Run: headless pygame with SDL's dummy video driver; simulated clock (each Clock.tick advances the game by its frame time, no real sleeping); random seed 0; keys injected as events and as key.get_pressed() state; mouse plan: one left click at the window centre at the start of phase 2, then a move to the lower-right quarter at the start of phase 3.
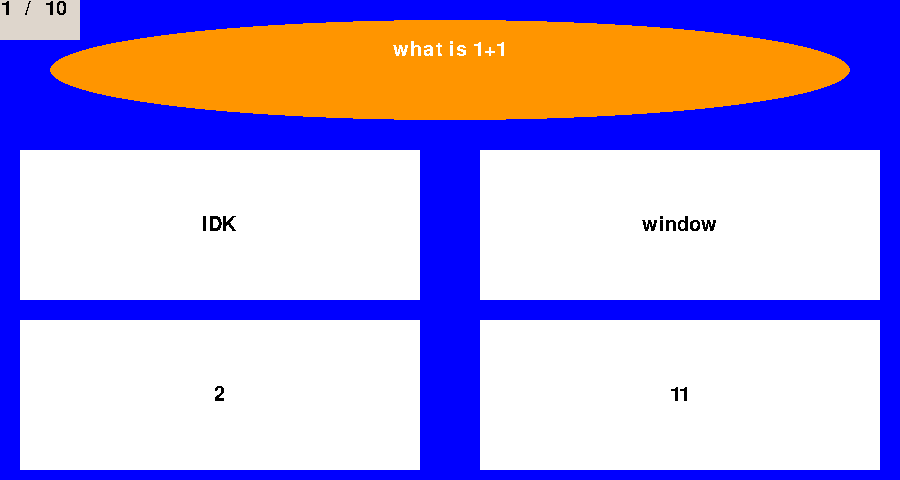
Frame 1 of 4 · flips 1–60 · no input
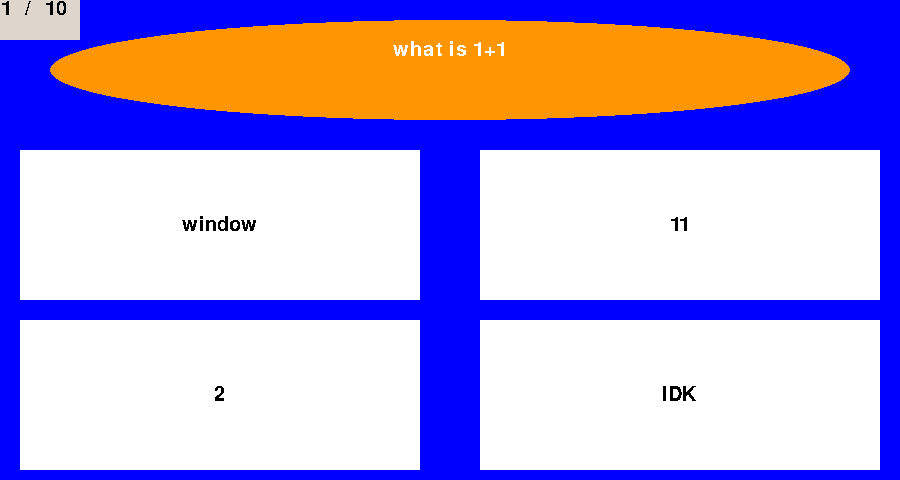
Frame 2 of 4 · flips 61–180 · clicked the window centre · tapped SPACE, RETURN · held RIGHT (→), D
Frame 3 of 4 · flips 181–300 · moved the mouse to the lower-right quarter · held DOWN (↓), S · screen same as frame 1, image omitted
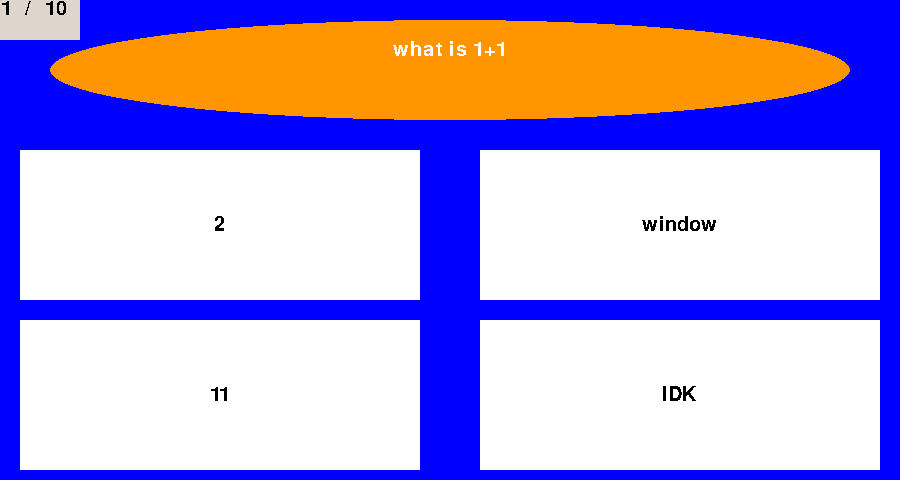
Frame 4 of 4 · flips 301–420 · held LEFT (←), A, UP (↑), W

The pygame program that drew these frames:



if __name__ == '__main__':
    '''
    decomposition
    1) Ask the user for their name and set this to a variable so that we can refer to them later in the program
    2) Create a function that presents users with a question and allows them to pick an answer from multiple choices
    A. create another function(or maybe a class) to check whether a user clicks within a buttons hitbox
    B. darken questions that are clicked by the user
    C. allow this function to takein a background to also display to the user
    3)create multiple maths question
    A. make these maths questions vary in difficulty
    B. make the questions harder the more they succeed
    4) After completing the quiz display to users their mistakes and overall percentage on the test
    a. record what questions they got wrong
    b) find a percentage using the total questions divided by the number of questions they got right they got right
    5) Ask the user whether they want to try again(show improvements over time)
    '''

    # imports
    import sys
    import random
    import pygame
    import time
    from pygame.locals import *

    pygame.init()  # starts pygame

    # frames per second setup
    fps = 60
    fpsClock = pygame.time.Clock()
    size = 1  # this variable scales all the screen sizes and buttons

    # screen setup

    def init():
        global width, height, screen, font_size, font, font2, button_size_x, button_size_y, button_distance
        width, height = 900 * size, 480 * size
        screen = pygame.display.set_mode((width, height))
        font_size = round(30 * size)

        font = pygame.font.SysFont('Comic Sans MS', font_size)  # font for the title
        font2 = pygame.font.SysFont('Comic Sans MS', round(30 * size))  # font for the title

        button_size_x = 400 * size
        button_size_y = 150 * size
        button_distance = 460 * size


    init()

    # constants and colours

    # variables, dictionaries and lists
    question = 1
    score = 0                 # question dictionary holds all the questions and answer
    question_dictionary = {1: ["what is 1+1", "2", "window", "11", "IDK", ],
                           2: ["5 + b = 12,  what is the value of b", "7", "2", "5", "what?"],
                           3: ["there were 5 birds, 2 flew away. how many birds are left?", "3", "1000000000", "4", "whats a bird"],
                           4: ["10 x 4 = 40", "True", "False"],
                           5: ["20 - 10 = 5", "False", "True"],
                           6: ["3 + 8 x 3", "27", "33"],
                           7: ["what is 8 x 8", "64", "16", "88", "42"],
                           8: ["what is 12 ÷ 3", "4", "2", "3", "9"],
                           9: ["what is 6 x 6", "36", "42", "33", "32"],
                           10: ["a square has a side length of 5, what is the area of that square", "25", "not enough infomation", "10", "20"],
                           11: ["you scored:            do you want to play again", "Yes", "No"]

                           }

    # print(question_dictionary.get((question))[0]) TEST
    class button:
        def __init__(self, x, y, text):
            self.correct = False
            self.x = x
            self.y = y
            self.text = text

        def display(self, colour):
            pygame.draw.rect(screen, colour,
                             pygame.Rect(self.x, self.y, button_size_x, button_size_y))  # draws button onto the screen
            text = font2.render(self.text, False, (0, 0, 0))  # sets up text surface
            text_width = text.get_width()  # gets text width
            text_height = text.get_height()
            screen.blit(text, (self.x + button_size_x / 2 - text_width / 2,
                               self.y + button_size_y / 2 - text_height / 2))  # displays text surface perfectly centred using the text width


    def check_mouse_inputs(x, y):
        global question
        global score

        for button in buttons:
            if button.x + button_size_x > x and button.x < x and button.y + button_size_y > y and button.y < y:  # clicking on the button
                if button.correct:  # if the button has the attribute "Correct = True" has been clicked then the user has inputed the right answer
                    button.display((0, 255, 0))
                    score += 1

                elif button.correct is False:
                    button.display((255, 0, 0))

                    for button in buttons:
                        if button.correct:  # if the button has the attribute "Correct = True" has been clicked then the user has inputed the right answer
                            button.display((0, 255, 0))
                    pygame.display.flip()
                    time.sleep(2)

                pygame.display.flip()
                time.sleep(1)
                question += 1
                randomise_question(question)


    def randomise_question(question):
        global buttons

        buttons = []
        if question < len(question_dictionary):

            if len(question_dictionary.get(question)) == 3:  # number of given answers = 2 (true/false question)
                values = [1, 2]
                for x in range(2):
                    choice = random.choice(values)
                    buttons.append(button(20 * size + button_distance * x, height - 270 * size,
                                          question_dictionary.get(question)[choice]))  # button1
                    values.remove(choice)

            if len(question_dictionary.get(question)) == 5:
                # creates 4 buttons from the button class
                values = [1, 2, 3, 4]

                for x in range(2):
                    choice = random.choice(values)
                    buttons.append(button(20 * size + button_distance * x, height - 330 * size,
                                          question_dictionary.get(question)[choice]))  # button1
                    values.remove(choice)

                for x in range(2):
                    choice = random.choice(values)
                    buttons.append(button(20 * size + button_distance * x, height - 160 * size,
                                          question_dictionary.get(question)[choice]))
                    values.remove(choice)

            for x in buttons:
                if x.text == question_dictionary.get(question)[1]:
                    x.correct = True
        else:
            global score_text_surface
            print(round(score / (len(question_dictionary) - 1) * 100), "%")
            score_text = str(round(score / (len(question_dictionary) - 1) * 100)).join("%")
            score_text_surface = font.render(score_text, False, (255, 0, 255))




    def display_question(background, question_number):
        global buttons

        # screen.blit(background)
        if background == "None":
            screen.fill((0, 0, 255))
        else:
            screen.blit(background, 0, 0)

        text_1 = str(question_number)
        text_2 = "/"
        text_3 = str(len(question_dictionary) - 1)

        question = question_dictionary.get(question_number)[0]  # finds a question stored in the dictionary
        answer = question_dictionary.get(question_number)[1]  # finds a question stored in the dictionary

        pygame.draw.ellipse(screen, (255, 149, 0), pygame.Rect(50 * size, 20 * size, width - 100 * size, 100 * size))

        pygame.draw.rect(screen, (222, 214, 204), pygame.Rect(0, 0, 80 * size, 40 * size)) #question number label

        question_title = font.render(str(question), False,
                                     (255, 255, 255))  # creates a surface for the question to go on
        question_number_text_1 = font.render(text_1, False, (0, 0, 0))
        question_number_text_2 = font.render(text_2, False, (0, 0, 0))
        question_number_text_3 = font.render(text_3, False, (0, 0, 0))

        text_width = question_title.get_width()  # finds the width of the text surface
        screen.blit(question_title,
                    ((width / 2) - (text_width / 2), 40 * size))  # displays the question in the middle of the screen

        screen.blit(question_number_text_1, (1 * size, -1 * size))
        screen.blit(question_number_text_2, (25 * size, -1 * size))
        screen.blit(question_number_text_3, (45 * size, -1 * size))

        # render buttons
        for button in buttons:
            button.display((255, 255, 255))


    randomise_question(question) #starts the quiz with question 1
    # Game loop.
    while True:
        screen.fill((0, 0, 0))

        display_question("None", question)
        
        for event in pygame.event.get():
            if event.type == QUIT:
                pygame.quit()
                sys.exit()
            if event.type == pygame.MOUSEBUTTONDOWN:
                x, y = pygame.mouse.get_pos()
                check_mouse_inputs(x, y)
            if event.type == pygame.KEYDOWN:
                if event.key == pygame.K_EQUALS or pygame.K_MINUS:
                    if event.key == pygame.K_EQUALS and size < 3:
                        size += 0.1
                    if event.key == pygame.K_MINUS and size > 0.2:
                        size -= 0.1
                    init()
                    randomise_question(question)

        pygame.display.flip()
        fpsClock.tick(fps)
